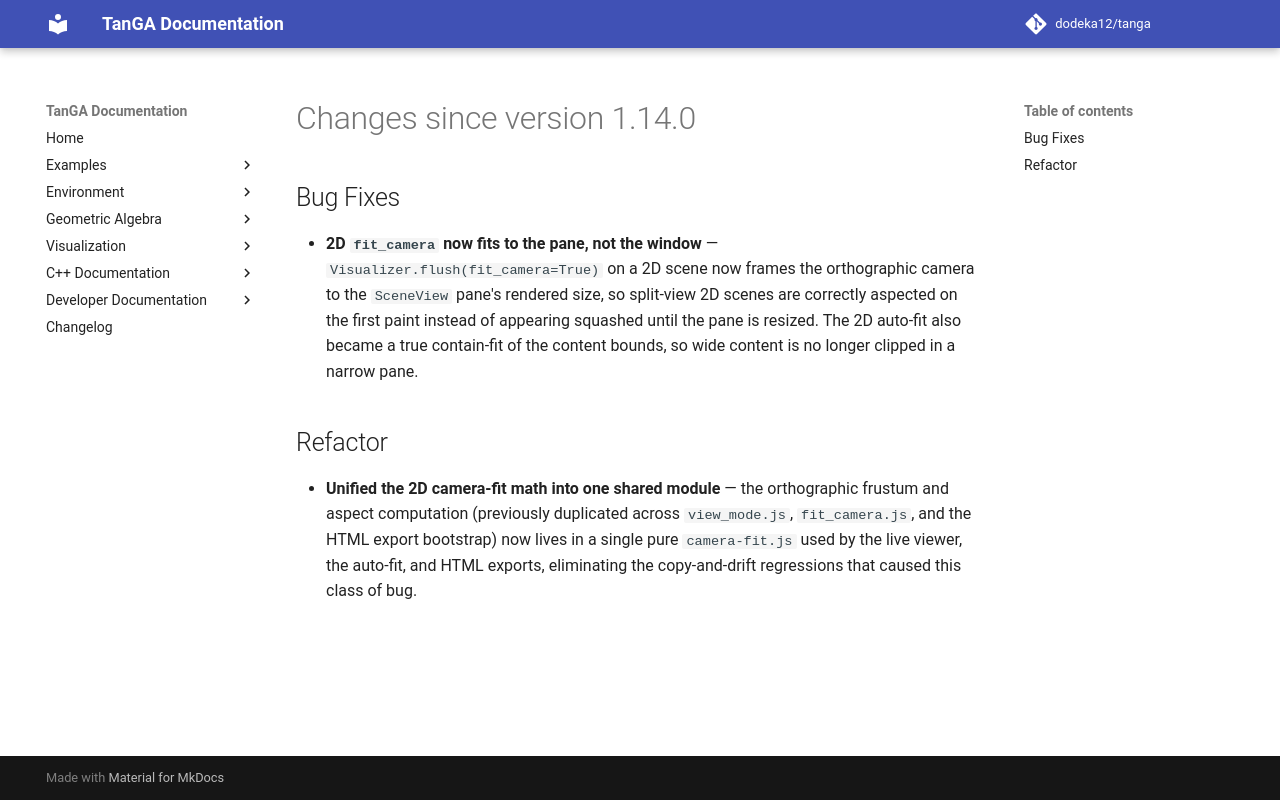

repository: dodeka12/tanga · page: v2.27.0-rc2/changelog/2026/09/01_f6125a1e/index.html · generator: mkdocs

# Changes since version 1.14.0

## Bug Fixes
- **2D `fit_camera` now fits to the pane, not the window** —
  `Visualizer.flush(fit_camera=True)` on a 2D scene now frames the
  orthographic camera to the `SceneView` pane's rendered size, so split-view
  2D scenes are correctly aspected on the first paint instead of appearing
  squashed until the pane is resized. The 2D auto-fit also became a true
  contain-fit of the content bounds, so wide content is no longer clipped in a
  narrow pane.

## Refactor
- **Unified the 2D camera-fit math into one shared module** — the orthographic
  frustum and aspect computation (previously duplicated across `view_mode.js`,
  `fit_camera.js`, and the HTML export bootstrap) now lives in a single pure
  `camera-fit.js` used by the live viewer, the auto-fit, and HTML exports,
  eliminating the copy-and-drift regressions that caused this class of bug.
